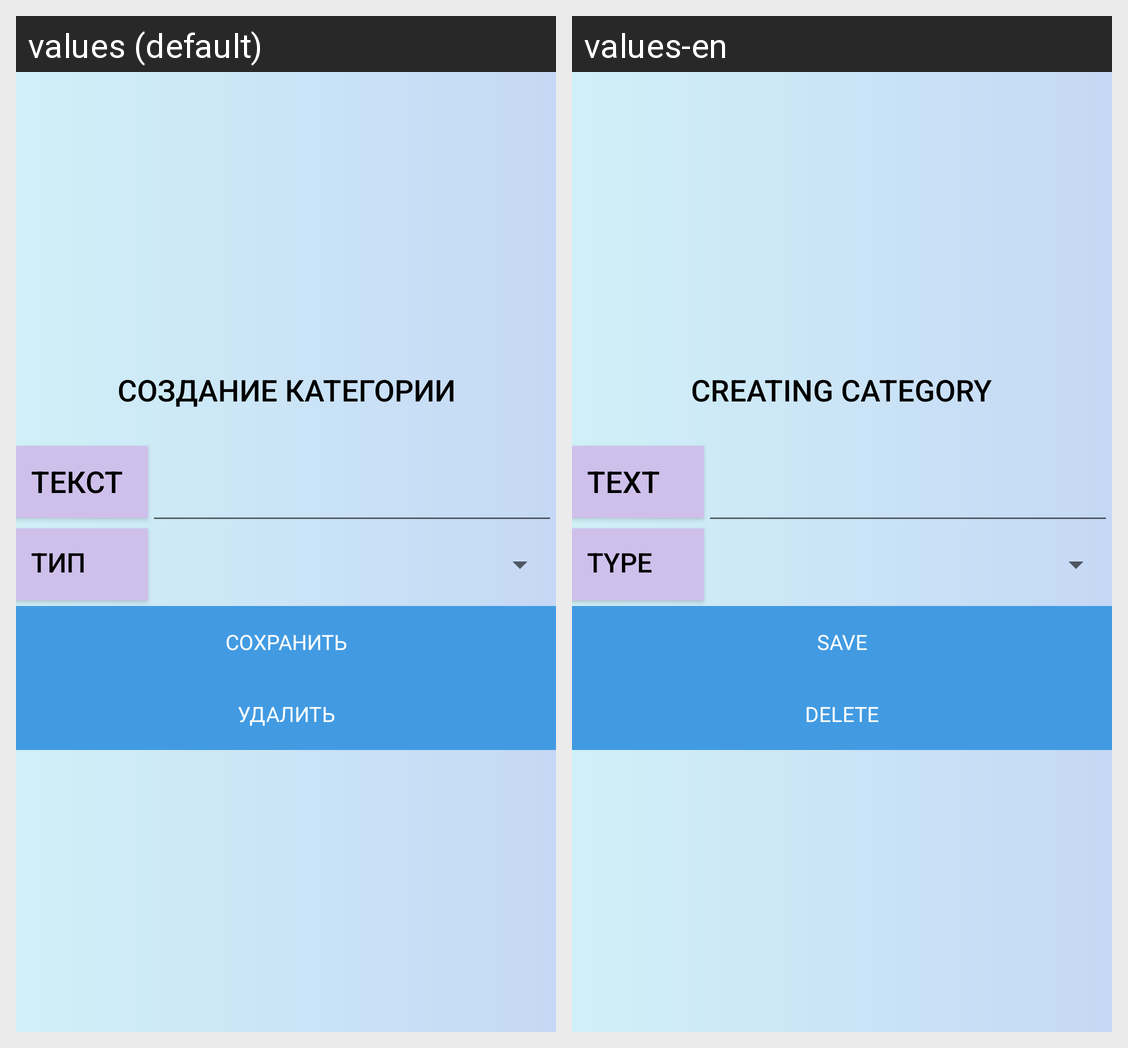

Strings drawn on this Android screen and how each of the app's shown locales translates them:
Android screen res/layout/add_category.xml rendered under 2 locales, left to right: values (default), values-en. Device: Nexus 5 (rendered at 1080×1920; each locale shown at half size, 540×960, under a caption strip naming it); theme AppTheme.
Strings drawn on this screen, with the default value and each locale's value (text and hints the layout hard-codes, and strings that could not be matched under every locale, appear in the picture but are not listed):

text_creating_category
  values: Создание категории
  values-en: Creating category

text_text
  values: Текст
  values-en: Text

text_type
  values: Тип
  values-en: Type

btn_save
  values: СОХРАНИТЬ
  values-en: SAVE

btn_delete
  values: УДАЛИТЬ
  values-en: DELETE
